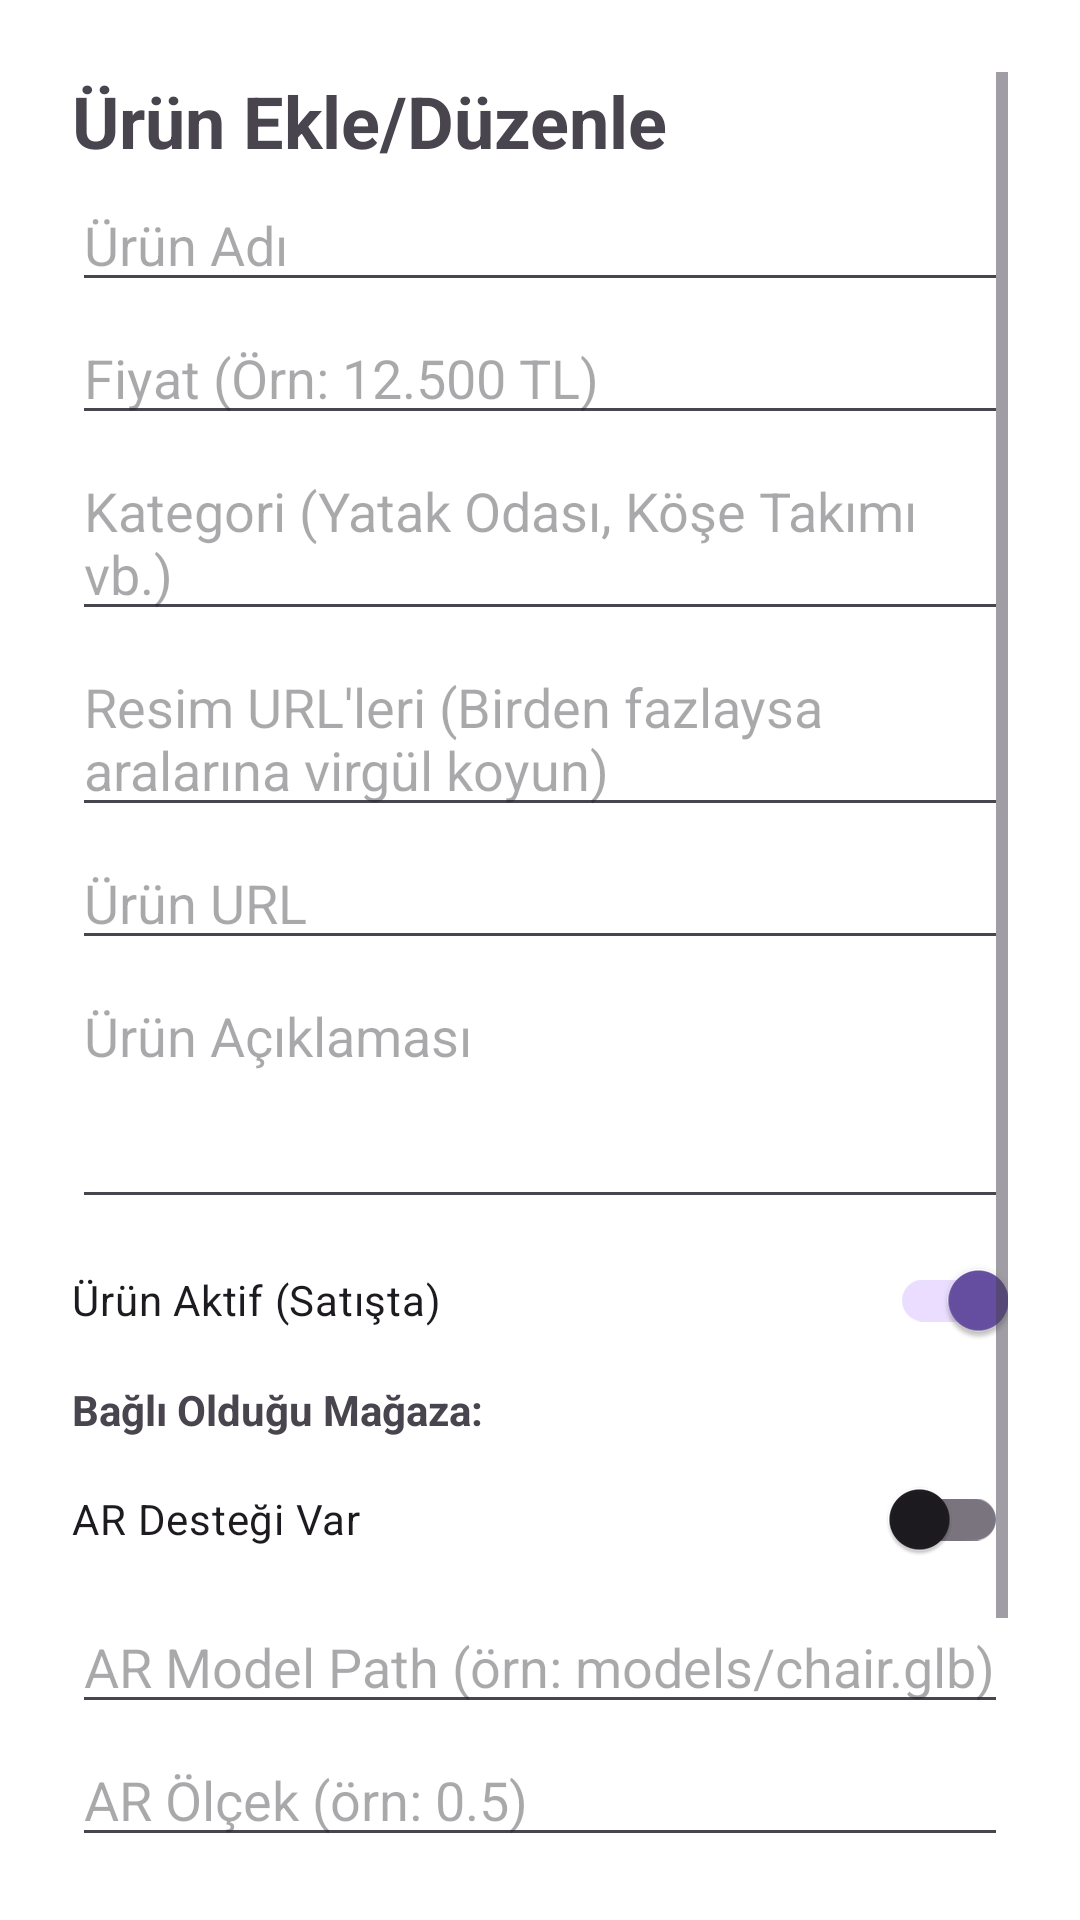

This screen was rendered from an Android layout file. Write that file and the resources it references.
<!-- AndroidManifest.xml: application theme Theme.Mobiliyum -->
<!-- res/layout/fragment_admin_product_edit.xml -->
<?xml version="1.0" encoding="utf-8"?>
<ScrollView xmlns:android="http://schemas.android.com/apk/res/android"
    android:layout_width="match_parent"
    android:layout_height="match_parent"
    android:padding="24dp"
    android:background="#FFFFFF">

    <LinearLayout
        android:layout_width="match_parent"
        android:layout_height="wrap_content"
        android:orientation="vertical">

        <TextView
            android:id="@+id/tvTitle"
            android:layout_width="wrap_content"
            android:layout_height="wrap_content"
            android:text="Ürün Ekle/Düzenle"
            android:textSize="24sp"
            android:textStyle="bold"
            android:layout_marginBottom="3dp"/>

        <EditText
            android:id="@+id/etProductName"
            android:layout_width="match_parent"
            android:layout_height="wrap_content"
            android:hint="Ürün Adı"/>

        <EditText
            android:id="@+id/etProductPrice"
            android:layout_width="match_parent"
            android:layout_height="wrap_content"
            android:hint="Fiyat (Örn: 12.500 TL)"
            android:inputType="text"
            android:layout_marginTop="3dp"/>

        <EditText
            android:id="@+id/etProductCategory"
            android:layout_width="match_parent"
            android:layout_height="wrap_content"
            android:hint="Kategori (Yatak Odası, Köşe Takımı vb.)"
            android:layout_marginTop="3dp"/>

        <EditText
            android:id="@+id/etProductImages"
            android:layout_width="match_parent"
            android:layout_height="wrap_content"
            android:hint="Resim URL'leri (Birden fazlaysa aralarına virgül koyun)"
            android:layout_marginTop="3dp"/>

        <EditText
            android:id="@+id/etProductUrl"
            android:layout_width="match_parent"
            android:layout_height="wrap_content"
            android:hint="Ürün URL"
            android:layout_marginTop="3dp"/>

        <EditText
            android:id="@+id/etProductDesc"
            android:layout_width="match_parent"
            android:layout_height="wrap_content"
            android:hint="Ürün Açıklaması"
            android:minLines="3"
            android:gravity="top"
            android:layout_marginTop="3dp"/>

        <com.google.android.material.switchmaterial.SwitchMaterial
            android:id="@+id/switchProductActive"
            android:layout_width="match_parent"
            android:layout_height="wrap_content"
            android:text="Ürün Aktif (Satışta)"
            android:checked="true"
            android:layout_marginTop="3dp"/>

        <TextView
            android:layout_width="wrap_content"
            android:layout_height="wrap_content"
            android:text="Bağlı Olduğu Mağaza:"
            android:textStyle="bold"
            android:layout_marginTop="3dp"/>

        <com.google.android.material.switchmaterial.SwitchMaterial
            android:id="@+id/switchHasAR"
            android:layout_width="match_parent"
            android:layout_height="wrap_content"
            android:text="AR Desteği Var"
            android:layout_marginTop="3dp"/>

        <EditText
            android:id="@+id/etArModelPath"
            android:layout_width="match_parent"
            android:layout_height="wrap_content"
            android:hint="AR Model Path (örn: models/chair.glb)"
            android:layout_marginTop="3dp"/>

        <EditText
            android:id="@+id/etArScale"
            android:layout_width="match_parent"
            android:layout_height="wrap_content"
            android:hint="AR Ölçek (örn: 0.5)"
            android:inputType="numberDecimal"
            android:layout_marginTop="3dp"/>

        <Spinner
            android:id="@+id/spinnerStores"
            android:layout_width="match_parent"
            android:layout_height="50dp"
            android:layout_marginTop="3dp"/>

        <Button
            android:id="@+id/btnSaveProduct"
            android:layout_width="match_parent"
            android:layout_height="60dp"
            android:text="Kaydet"
            android:backgroundTint="#673AB7"
            android:layout_marginTop="3dp"/>

        <Button
            android:id="@+id/btnDeleteProduct"
            android:layout_width="match_parent"
            android:layout_height="60dp"
            android:text="Ürünü Sil"
            android:backgroundTint="#D32F2F"
            android:layout_marginTop="3dp"
            android:visibility="gone"/>

    </LinearLayout>
</ScrollView>
<!-- resources referenced by this layout -->
<resources>
  <style name="Theme.Mobiliyum" parent="Base.Theme.Mobiliyum" />
  <style name="Base.Theme.Mobiliyum" parent="Theme.Material3.DayNight.NoActionBar">
          
          
      </style>
</resources>
